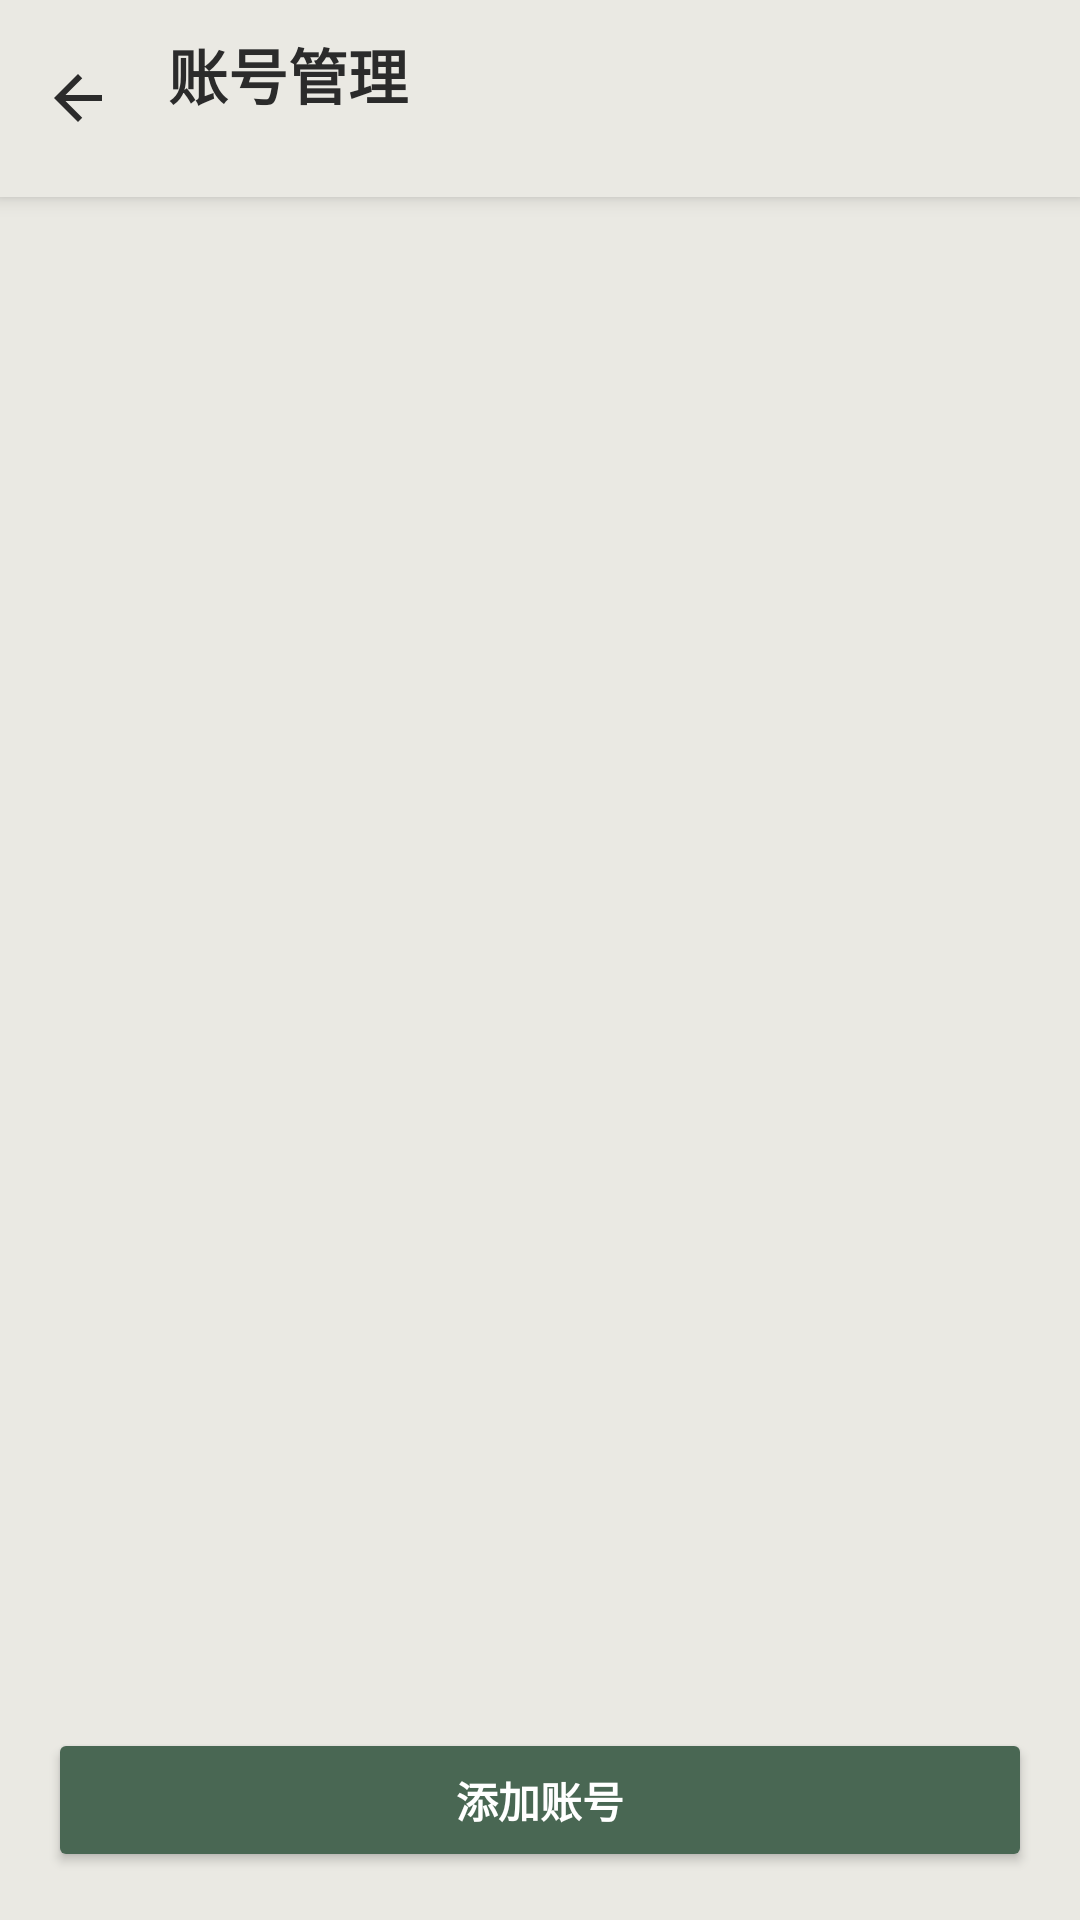

Android layout source for this screen:
<!-- AndroidManifest.xml: application theme Theme.Octopus -->
<!-- res/layout/activity_accounts.xml -->
<?xml version="1.0" encoding="utf-8"?>
<LinearLayout xmlns:android="http://schemas.android.com/apk/res/android"
    android:layout_width="match_parent"
    android:layout_height="match_parent"
    android:background="@color/splash_bg"
    android:orientation="vertical">

    <LinearLayout
        android:layout_width="match_parent"
        android:layout_height="wrap_content"
        android:background="@color/splash_bg"
        android:elevation="4dp"
        android:gravity="center_vertical"
        android:orientation="horizontal"
        android:paddingStart="4dp"
        android:paddingTop="10dp"
        android:paddingEnd="16dp"
        android:paddingBottom="10dp">

        <ImageView
            android:id="@+id/btn_back"
            android:layout_width="44dp"
            android:layout_height="44dp"
            android:background="?android:attr/selectableItemBackgroundBorderless"
            android:contentDescription="@string/back"
            android:padding="10dp"
            android:src="@drawable/ic_back"
            android:tint="@color/text_primary" />

        <LinearLayout
            android:layout_width="0dp"
            android:layout_height="wrap_content"
            android:layout_marginStart="8dp"
            android:layout_weight="1"
            android:orientation="vertical">

            <TextView
                android:id="@+id/title"
                android:layout_width="match_parent"
                android:layout_height="wrap_content"
                android:ellipsize="end"
                android:maxLines="1"
                android:text="@string/accounts_title"
                android:textColor="@color/text_primary"
                android:textSize="20sp"
                android:textStyle="bold" />

            <TextView
                android:id="@+id/subtitle"
                android:layout_width="match_parent"
                android:layout_height="wrap_content"
                android:ellipsize="end"
                android:maxLines="1"
                android:textColor="@color/text_secondary"
                android:textSize="12sp" />
        </LinearLayout>
    </LinearLayout>

    <FrameLayout
        android:layout_width="match_parent"
        android:layout_height="0dp"
        android:layout_weight="1">

        <ListView
            android:id="@+id/accounts_list"
            android:layout_width="match_parent"
            android:layout_height="match_parent"
            android:clipToPadding="false"
            android:divider="@color/divider"
            android:dividerHeight="1dp"
            android:paddingStart="16dp"
            android:paddingTop="8dp"
            android:paddingEnd="16dp"
            android:paddingBottom="8dp" />

        <LinearLayout
            android:id="@+id/empty_state"
            android:layout_width="match_parent"
            android:layout_height="match_parent"
            android:gravity="center"
            android:orientation="vertical"
            android:visibility="gone">

            <ImageView
                android:layout_width="56dp"
                android:layout_height="56dp"
                android:alpha="0.6"
                android:contentDescription="@string/no_accounts"
                android:src="@drawable/octopus_logo" />

            <TextView
                android:layout_width="wrap_content"
                android:layout_height="wrap_content"
                android:layout_marginTop="14dp"
                android:text="@string/no_accounts"
                android:textColor="@color/text_primary"
                android:textSize="16sp" />

            <TextView
                android:layout_width="wrap_content"
                android:layout_height="wrap_content"
                android:layout_marginTop="6dp"
                android:text="@string/no_accounts_hint"
                android:textColor="@color/text_secondary"
                android:textSize="13sp" />
        </LinearLayout>
    </FrameLayout>

    <Button
        android:id="@+id/btn_add_account"
        android:layout_width="match_parent"
        android:layout_height="wrap_content"
        android:layout_marginStart="16dp"
        android:layout_marginTop="8dp"
        android:layout_marginEnd="16dp"
        android:layout_marginBottom="16dp"
        android:backgroundTint="@color/octopus_green"
        android:paddingTop="12dp"
        android:paddingBottom="12dp"
        android:text="@string/add_account"
        android:textColor="@android:color/white"
        android:textStyle="bold" />
</LinearLayout>
<!-- resources referenced by this layout -->
<resources>
  <color name="divider">#FFE4E1D8</color>
  <color name="octopus_green">#FF496753</color>
  <color name="splash_bg">#FFEAE9E3</color>
  <color name="text_primary">#FF2B2B2B</color>
  <color name="text_secondary">#FF8A8580</color>
  <!-- drawable ic_back (drawable) -->
  <?xml version="1.0" encoding="utf-8"?>
  <vector xmlns:android="http://schemas.android.com/apk/res/android"
      android:width="24dp"
      android:height="24dp"
      android:viewportWidth="24"
      android:viewportHeight="24"
      android:tint="#FF000000">
      <path
          android:fillColor="#FF000000"
          android:pathData="M20,11H7.83l5.59,-5.59L12,4l-8,8 8,8 1.41,-1.41L7.83,13H20z" />
  </vector>
  <!-- drawable octopus_logo: png bitmap (drawable-night, 963 bytes) -->
  <string name="accounts_title">账号管理</string>
  <string name="add_account">添加账号</string>
  <string name="back">返回</string>
  <string name="no_accounts">还没有账号</string>
  <string name="no_accounts_hint">添加账号后，可为该站点保存多个独立登录</string>
  <style name="Theme.Octopus" parent="@android:style/Theme.Material.Light.NoActionBar">
          <item name="android:windowBackground">@color/splash_bg</item>
          <item name="android:statusBarColor">@color/splash_bg</item>
          <item name="android:navigationBarColor">@color/splash_bg</item>
          <item name="android:windowLightStatusBar">true</item>
          <item name="android:windowLightNavigationBar" tools:targetApi="o_mr1">true</item>
          <item name="android:enforceStatusBarContrast" tools:targetApi="q">false</item>
          <item name="android:enforceNavigationBarContrast" tools:targetApi="q">false</item>
      </style>
</resources>
